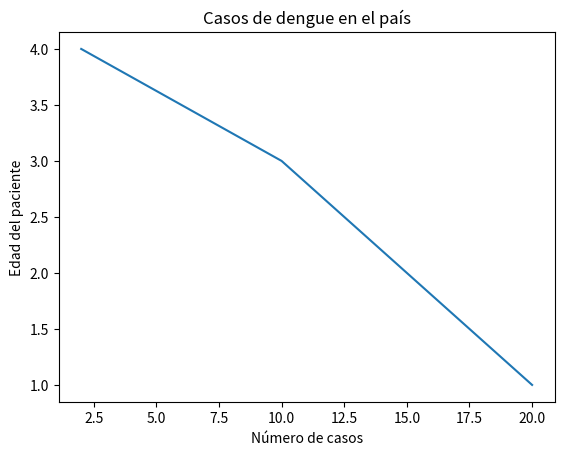

Write Python code to recreate this figure.
import matplotlib.pyplot as plt

x = [20,15,10,2]
y = [1,2,3,4]
plt.plot(x,y)
plt.title("Casos de dengue en el país")
plt.xlabel("Número de casos")
plt.ylabel("Edad del paciente")
plt.show()